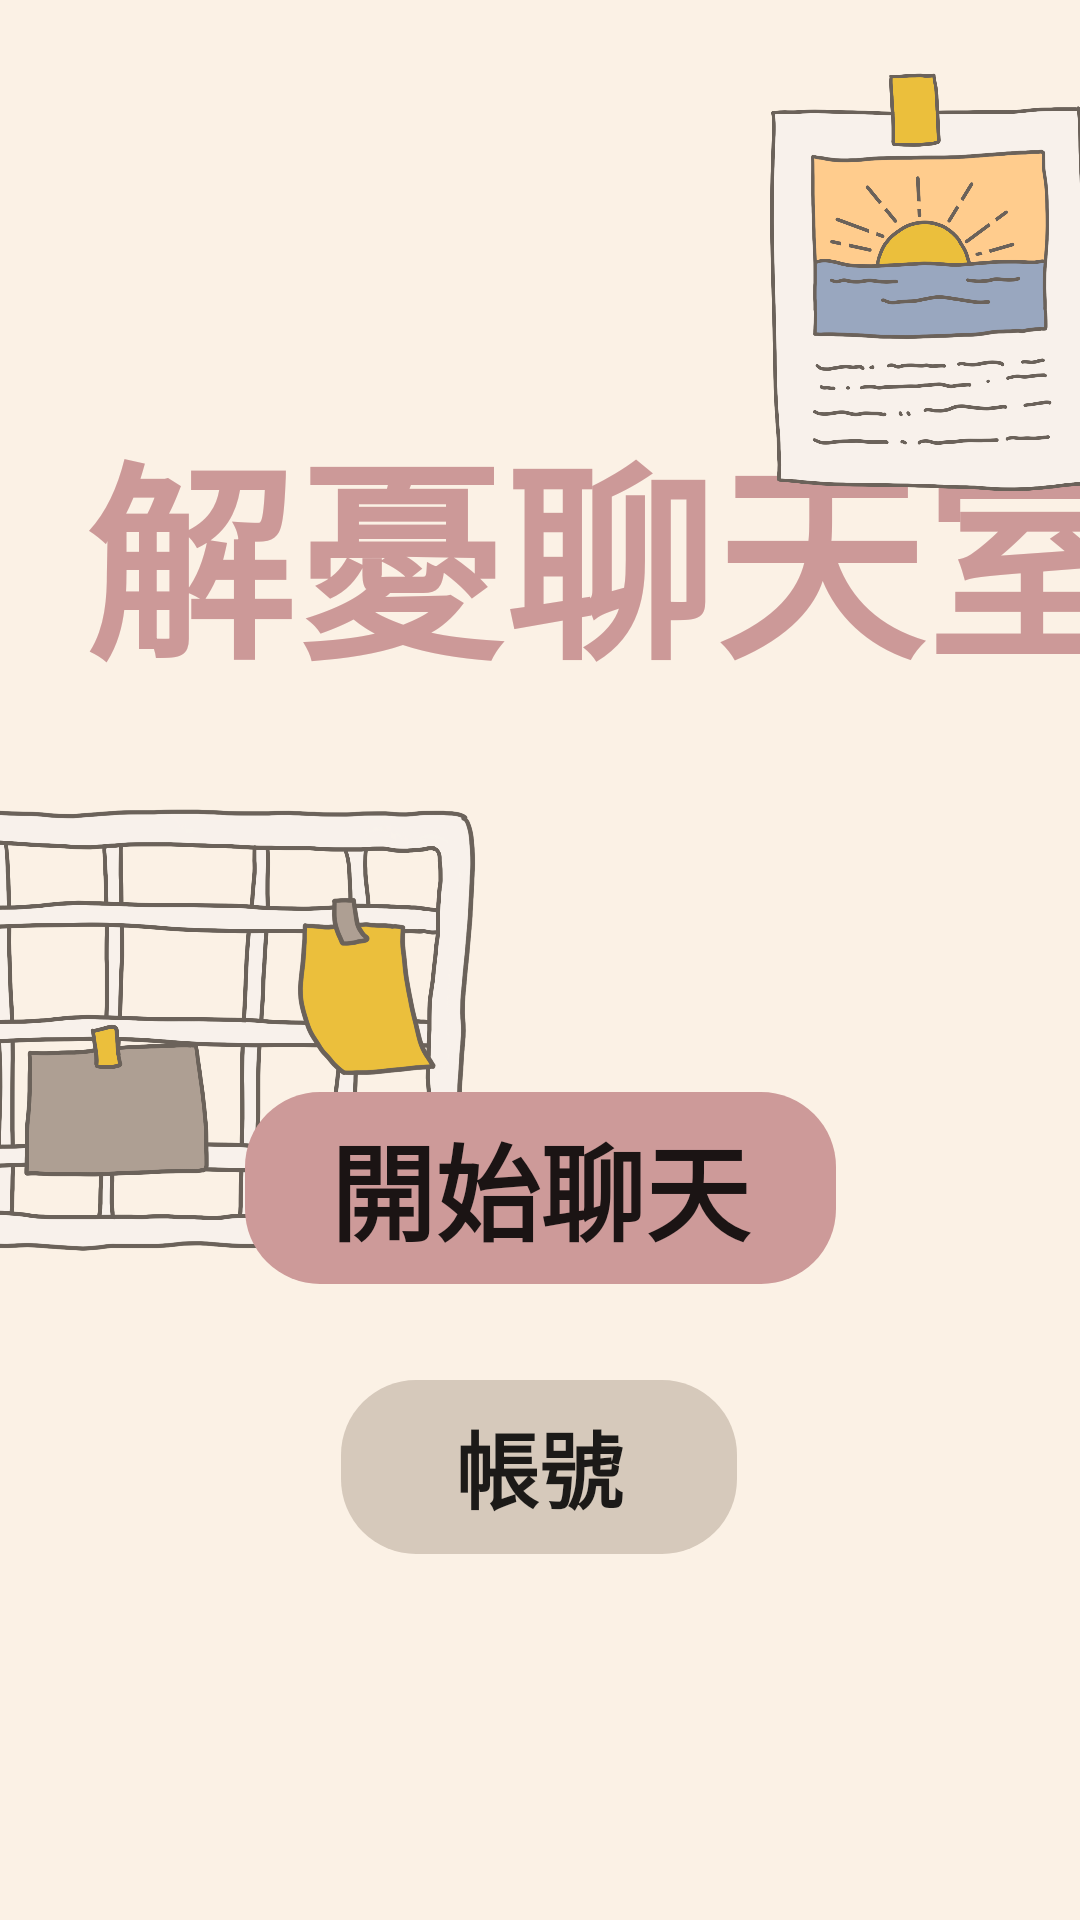

Here is an Android app screen rendered from its layout file. Give the layout XML and the strings, colors and styles it references.
<!-- AndroidManifest.xml: application theme Theme.ChatRoom -->
<!-- res/layout/activity_main.xml -->
<?xml version="1.0" encoding="utf-8"?>
<androidx.constraintlayout.widget.ConstraintLayout xmlns:android="http://schemas.android.com/apk/res/android"
    xmlns:app="http://schemas.android.com/apk/res-auto"
    xmlns:tools="http://schemas.android.com/tools"
    android:layout_width="match_parent"
    android:layout_height="match_parent"
    android:background="#FBF1E5"
    tools:context=".MainActivity">

    <TextView
        android:id="@+id/textView"
        android:layout_width="wrap_content"
        android:layout_height="wrap_content"
        android:layout_marginStart="28dp"
        android:text="@string/topic"
        android:textColor="#CC9998"
        android:textSize="70sp"
        android:textStyle="bold"
        app:layout_constraintBottom_toTopOf="@+id/button2"
        app:layout_constraintStart_toStartOf="parent"
        app:layout_constraintTop_toTopOf="parent"
        app:layout_constraintVertical_bias="0.371" />

    <Button
        android:id="@+id/button"
        android:layout_width="197dp"
        android:layout_height="64dp"
        android:layout_marginBottom="16dp"
        android:background="@drawable/start_button"
        android:backgroundTint="#CD9A99"
        android:text="@string/start"
        android:textSize="35sp"
        android:textStyle="bold"
        app:backgroundTint="@null"
        app:layout_constraintBottom_toBottomOf="@+id/imageView"
        app:layout_constraintEnd_toEndOf="parent"
        app:layout_constraintStart_toStartOf="parent" />

    <Button
        android:id="@+id/button2"
        android:layout_width="132dp"
        android:layout_height="58dp"
        android:layout_marginTop="32dp"
        android:background="@drawable/account_button"
        android:backgroundTint="@null"
        android:text="@string/account"
        android:textSize="28sp"
        android:textStyle="bold"
        app:backgroundTint="#D6C9BB"
        app:layout_constraintEnd_toEndOf="parent"
        app:layout_constraintHorizontal_bias="0.498"
        app:layout_constraintStart_toStartOf="parent"
        app:layout_constraintTop_toBottomOf="@+id/button" />

    <ImageView
        android:id="@+id/imageView"
        android:layout_width="369dp"
        android:layout_height="0dp"
        android:layout_marginBottom="196dp"
        app:layout_constraintBottom_toBottomOf="parent"
        app:layout_constraintEnd_toEndOf="@+id/button2"
        app:layout_constraintTop_toBottomOf="@+id/imageView2"
        app:srcCompat="@drawable/chat_first_1_" />

    <ImageView
        android:id="@+id/imageView2"
        android:layout_width="177dp"
        android:layout_height="185dp"
        android:layout_marginStart="228dp"
        android:layout_marginBottom="54dp"
        app:layout_constraintBottom_toTopOf="@+id/imageView"
        app:layout_constraintStart_toStartOf="parent"
        app:layout_constraintTop_toTopOf="parent"
        app:srcCompat="@drawable/chat_first__2_" />

</androidx.constraintlayout.widget.ConstraintLayout>
<!-- resources referenced by this layout -->
<resources>
  <!-- drawable account_button (drawable) -->
  <?xml version="1.0" encoding="utf-8"?>
  <selector xmlns:android="http://schemas.android.com/apk/res/android">
      <item android:state_pressed="true">
          <shape>
              <size android:height="50dp" android:width="127dp" />
          </shape>
      </item>
      <item>
          <shape android:shape="rectangle">
              <corners android:radius="25dip" />
          </shape>
      </item>
  </selector>
  <!-- drawable chat_first_1_: png bitmap (drawable, 554172 bytes) -->
  <!-- drawable chat_first__2_: png bitmap (drawable, 316408 bytes) -->
  <!-- drawable start_button (drawable) -->
  <?xml version="1.0" encoding="utf-8"?>
  <selector xmlns:android="http://schemas.android.com/apk/res/android">
      <item android:state_pressed="true">
          <shape>
              <size android:height="67dp" android:width="206dp" />
          </shape>
      </item>
      <item>
          <shape android:shape="rectangle">
              <corners android:radius="25dip" />
          </shape>
      </item>
  </selector>
  <string name="account">帳號</string>
  <string name="start">開始聊天</string>
  <string name="topic">解憂聊天室</string>
  <style name="Theme.ChatRoom" parent="Theme.MaterialComponents.DayNight.DarkActionBar">
          
          <item name="colorPrimary">@color/purple_500</item>
          <item name="colorPrimaryVariant">@color/purple_700</item>
          <item name="colorOnPrimary">@color/white</item>
          
          <item name="colorSecondary">@color/teal_200</item>
          <item name="colorSecondaryVariant">@color/teal_700</item>
          <item name="colorOnSecondary">@color/black</item>
          
          <item name="android:statusBarColor">?attr/colorPrimaryVariant</item>
          
          <item name="windowActionBar">false</item>
          <item name="windowNoTitle">true</item>
      </style>
  <!-- not gathered from this repository: default colours our renderer supplied (Android Studio template values) -->
  <color name="purple_500">#FF6200EE</color>
  <color name="purple_700">#FF3700B3</color>
  <color name="teal_200">#FF03DAC5</color>
  <color name="teal_700">#FF018786</color>
  <color name="black">#FF000000</color>
  <color name="white">#FFFFFFFF</color>
</resources>
